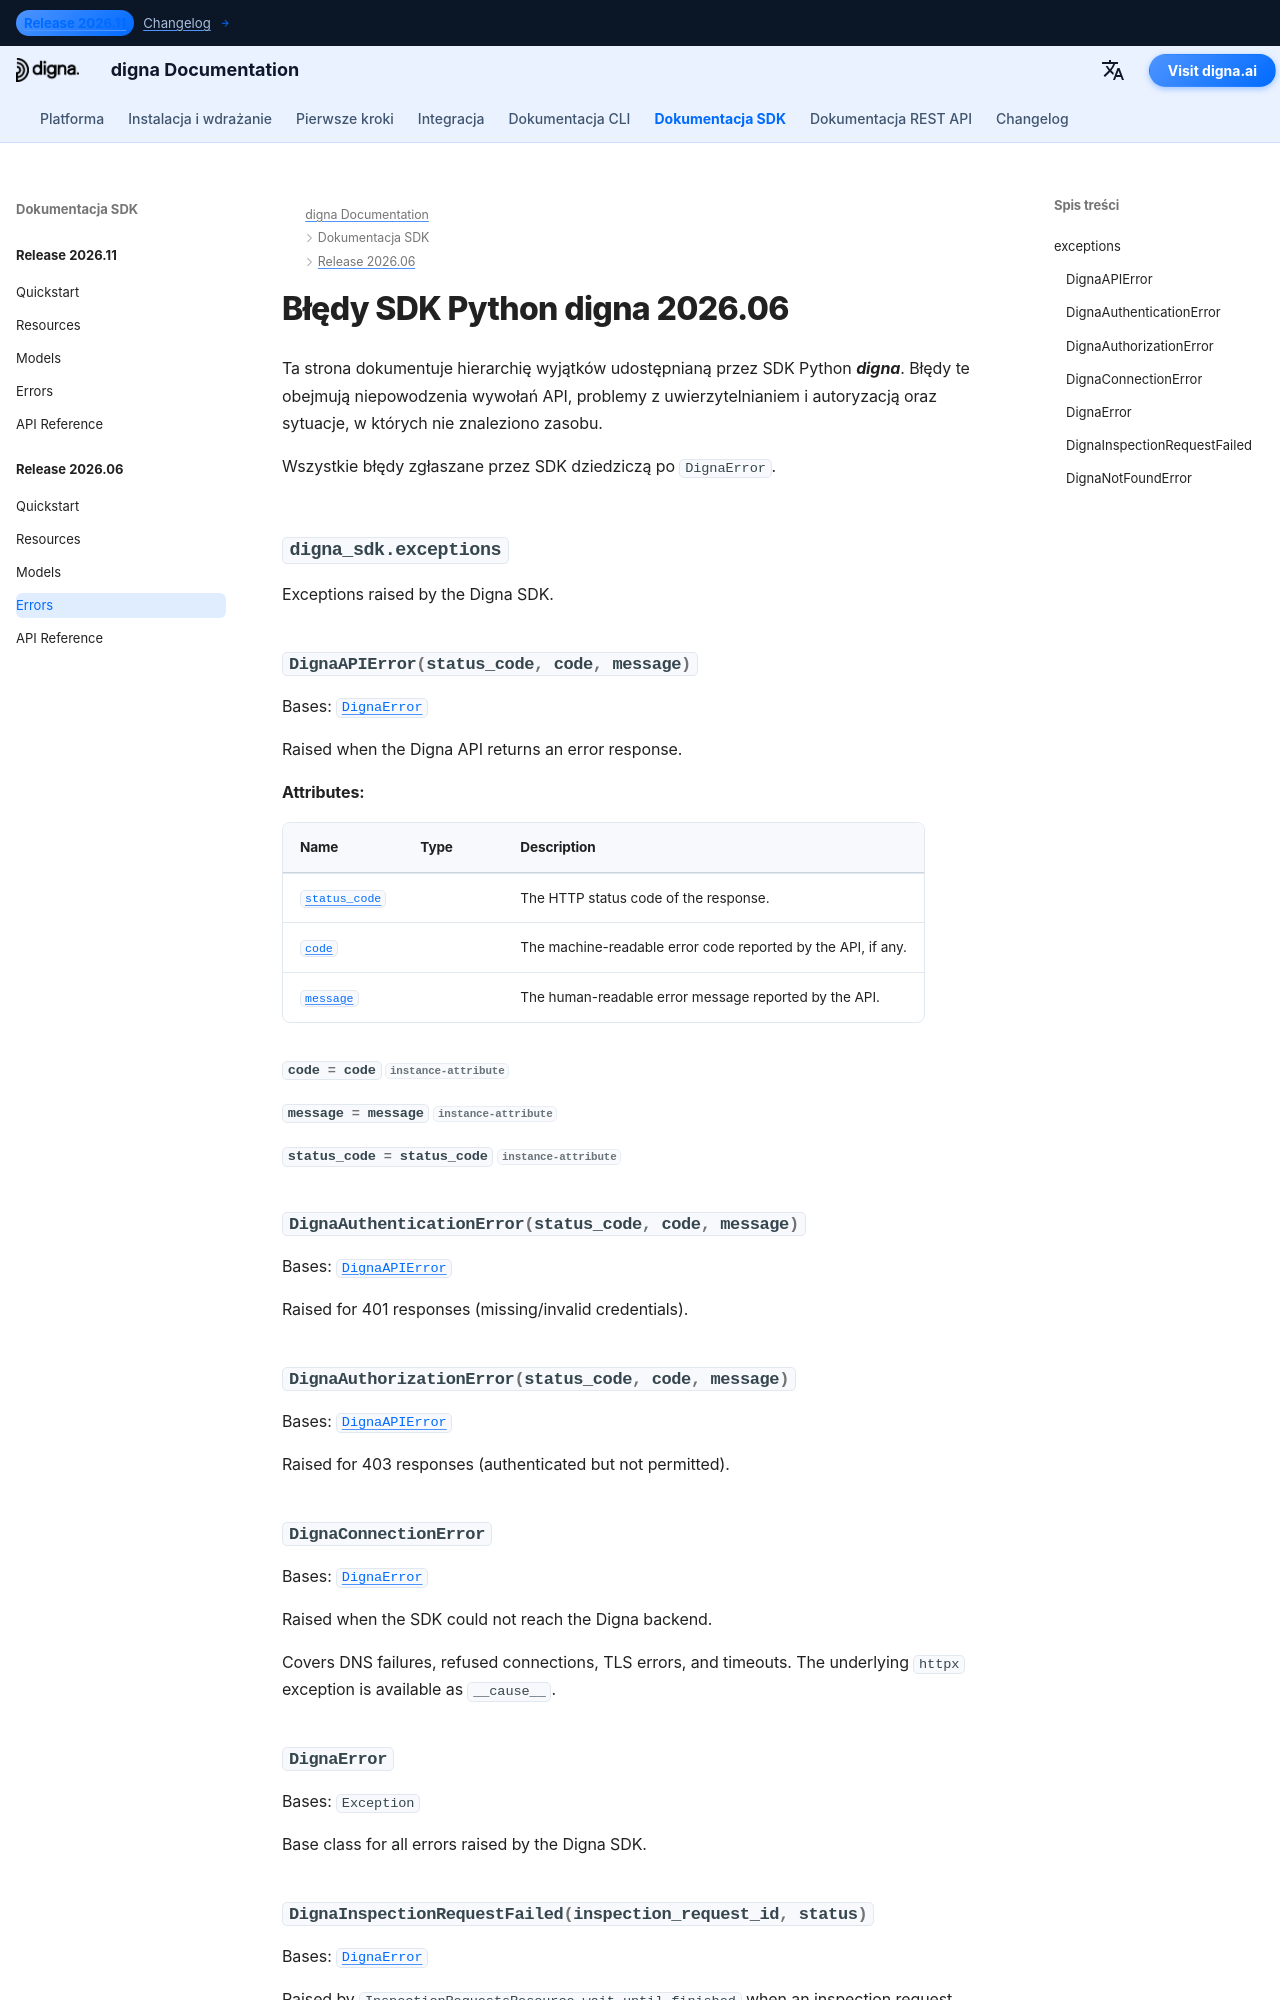

repository: dignaai/digna-docs · page: pl/sdk/Release 2026.06/errors/index.html · generator: mkdocs

---
title: Błędy SDK Python digna 2026.06 | Dokumentacja digna
description: Hierarchia błędów SDK Python digna w wersji 2026.06
image: /assets/logo_square.png
---

# Błędy SDK Python digna 2026.06

Ta strona dokumentuje hierarchię wyjątków udostępnianą przez SDK Python ***digna***. Błędy te obejmują niepowodzenia wywołań API, problemy z uwierzytelnianiem i autoryzacją oraz sytuacje, w których
